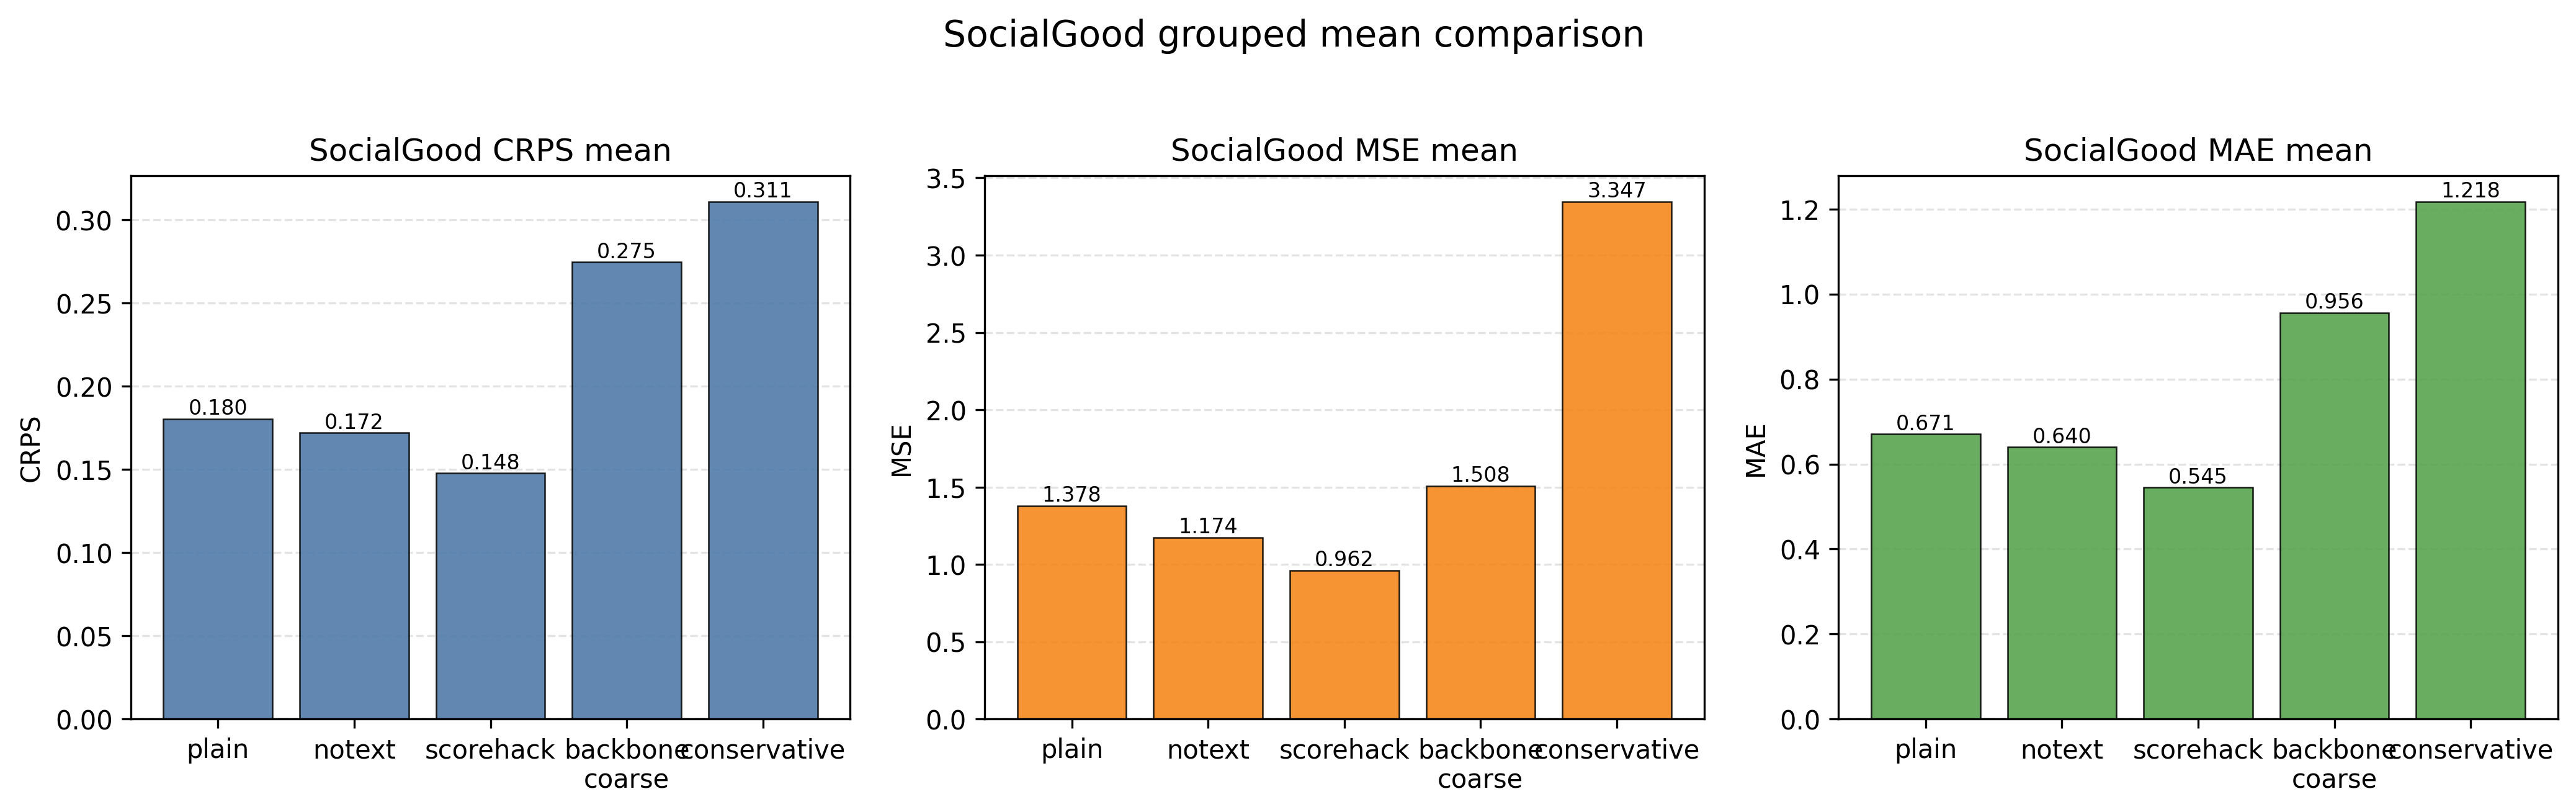

Recreate this plot in Python.
import csv
import os
from collections import defaultdict
import statistics
import matplotlib.pyplot as plt
import numpy as np

ROOT = "/root/autodl-tmp/R3-DiffTS-update"
CSV_PATH = os.path.join(ROOT, "tables", "socialgood_grouped_results.csv")
OUT_DIR = os.path.join(ROOT, "figures", "results")
os.makedirs(OUT_DIR, exist_ok=True)

order = ["plain", "notext", "scorehack", "backbone_coarse", "conservative"]
labels = ["plain", "notext", "scorehack", "backbone\ncoarse", "conservative"]
metrics = ["CRPS", "MSE", "MAE"]
colors = {
    "CRPS": "#4C78A8",
    "MSE": "#F58518",
    "MAE": "#54A24B",
}

rows = []
with open(CSV_PATH, newline="") as f:
    for row in csv.DictReader(f):
        for k in metrics:
            row[k] = float(row[k])
        rows.append(row)

by = defaultdict(list)
for row in rows:
    by[row["group"]].append(row)

summary = {
    g: {m: statistics.mean(r[m] for r in by[g]) for m in metrics}
    for g in order if g in by
}

fig, axes = plt.subplots(1, 3, figsize=(14, 4.4))
for ax, metric in zip(axes, metrics):
    vals = [summary[g][metric] for g in order]
    bars = ax.bar(labels, vals, color=colors[metric], alpha=0.88, edgecolor="black", linewidth=0.6)
    ax.set_title(f"SocialGood {metric} mean", fontsize=12)
    ax.set_ylabel(metric)
    ax.grid(axis="y", linestyle="--", alpha=0.35)
    ax.set_axisbelow(True)
    for b, v in zip(bars, vals):
        ax.text(b.get_x() + b.get_width()/2, b.get_height(), f"{v:.3f}", ha="center", va="bottom", fontsize=8)

fig.suptitle("SocialGood grouped mean comparison", fontsize=14)
fig.tight_layout(rect=[0, 0, 1, 0.95])
for ext in ["png", "svg"]:
    fig.savefig(os.path.join(OUT_DIR, f"socialgood_group_mean_bars.{ext}"), dpi=300, bbox_inches="tight")
